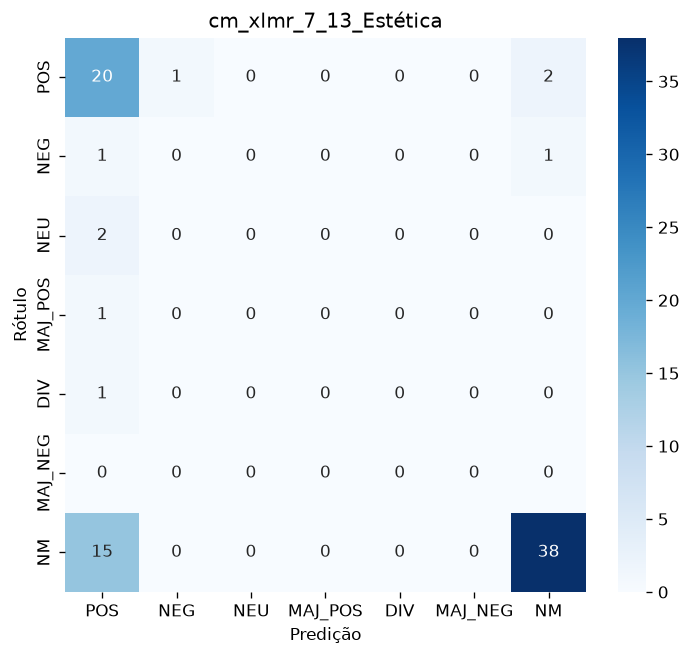

Data behind this chart, as committed beside it:
, POS, NEG, NEU, MAJ_POS, DIV, MAJ_NEG, NM
POS, 20, 1, 0, 0, 0, 0, 2
NEG, 1, 0, 0, 0, 0, 0, 1
NEU, 2, 0, 0, 0, 0, 0, 0
MAJ_POS, 1, 0, 0, 0, 0, 0, 0
DIV, 1, 0, 0, 0, 0, 0, 0
MAJ_NEG, 0, 0, 0, 0, 0, 0, 0
NM, 15, 0, 0, 0, 0, 0, 38
